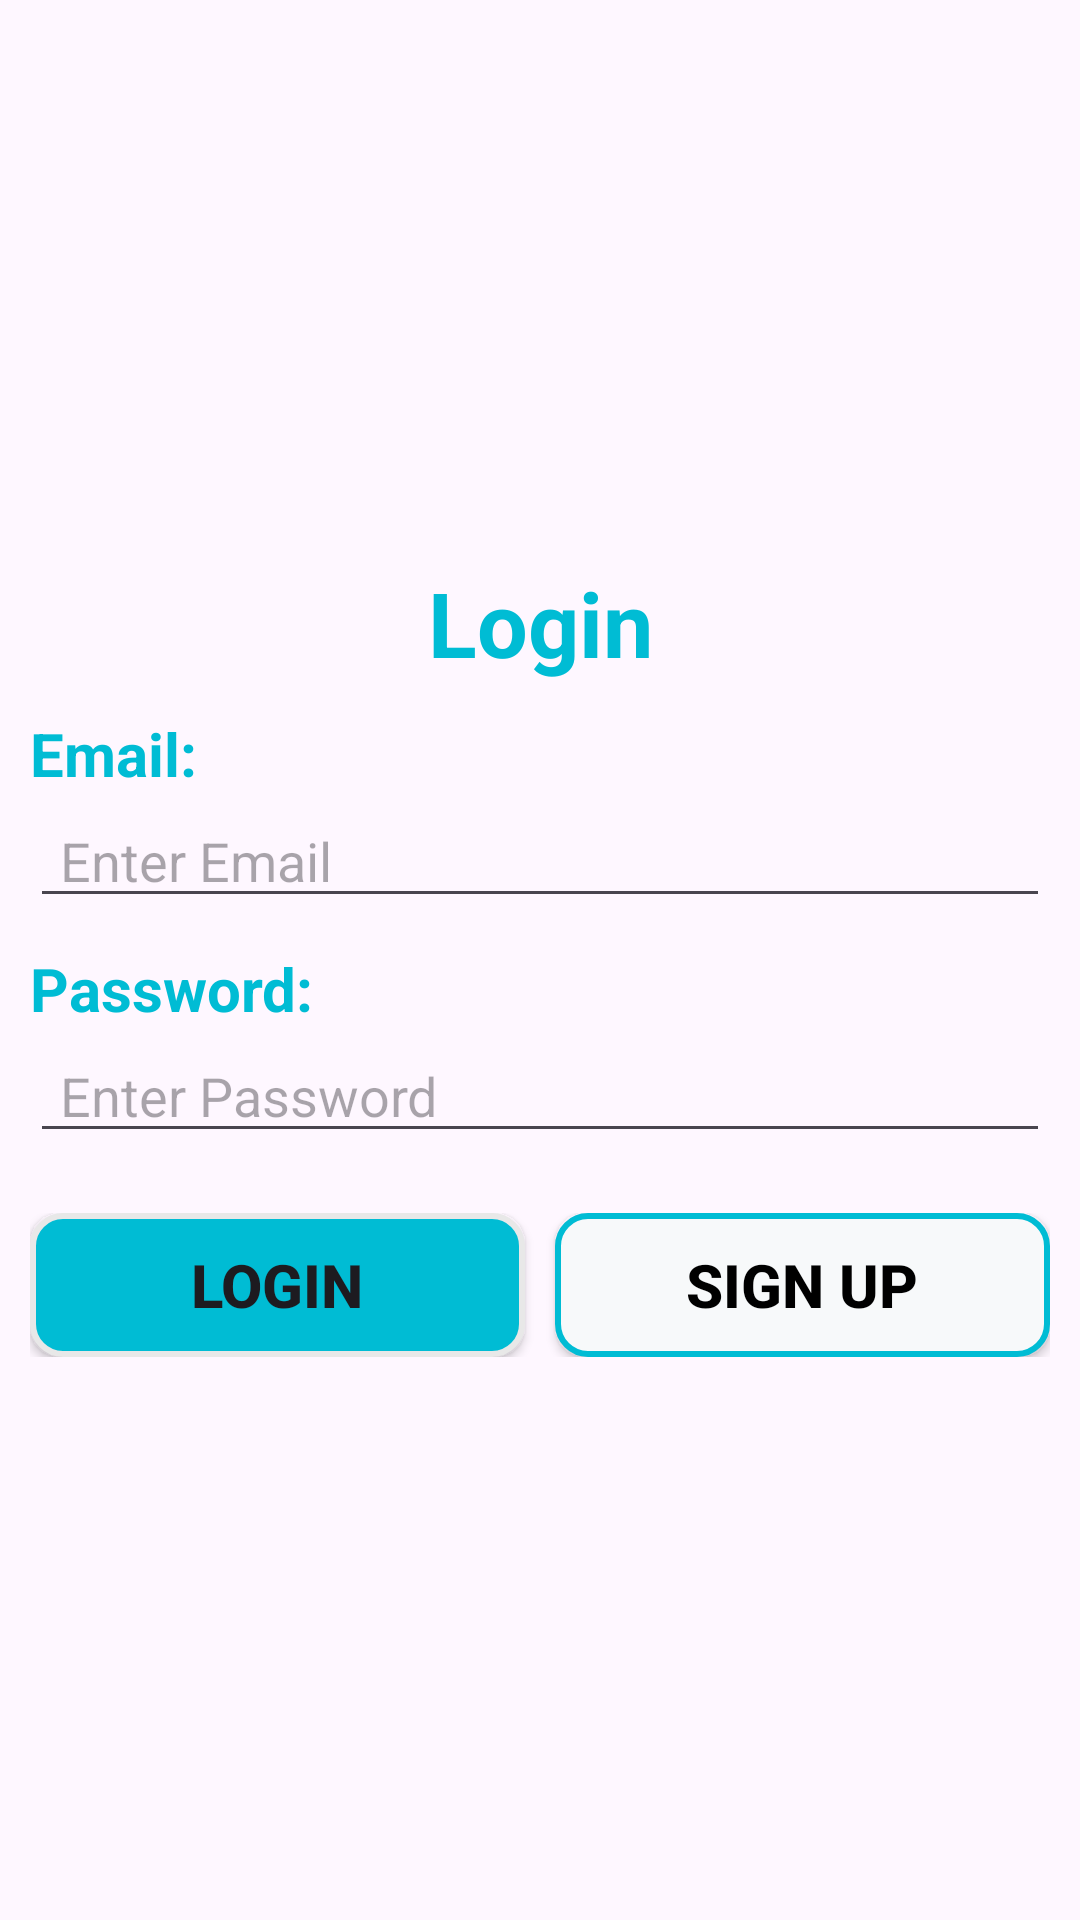

Reconstruct the res/layout file that produces this screen, plus the resources it refers to.
<!-- AndroidManifest.xml: application theme Theme.Asm_api -->
<!-- res/layout/activity_login.xml -->
<?xml version="1.0" encoding="utf-8"?>
<LinearLayout xmlns:android="http://schemas.android.com/apk/res/android"
    xmlns:app="http://schemas.android.com/apk/res-auto"
    xmlns:tools="http://schemas.android.com/tools"
    android:layout_width="match_parent"
    android:layout_height="match_parent"
    android:orientation="vertical"
    android:gravity="center"
    android:padding="10dp"
    tools:context=".Main.Login">

    <TextView
        android:layout_width="match_parent"
        android:layout_height="wrap_content"
        android:textSize="30sp"
        android:textStyle="bold"
        android:textColor="#00BCD4"
        android:gravity="center"
        android:text="Login"/>

    <TextView
        android:layout_width="match_parent"
        android:layout_height="wrap_content"
        android:layout_marginTop="10dp"
        android:textSize="20sp"
        android:textStyle="bold"
        android:textColor="#00BCD4"
        android:text="Email:"/>
    <EditText
        android:id="@+id/edt_email_login"
        android:layout_width="match_parent"
        android:layout_height="wrap_content"
        android:paddingLeft="10dp"
        android:lines="1"
        android:hint="Enter Email"/>
    <TextView
        android:layout_width="match_parent"
        android:layout_height="wrap_content"
        android:layout_marginTop="10dp"
        android:textSize="20sp"
        android:textStyle="bold"
        android:textColor="#00BCD4"
        android:text="Password:"/>
    <EditText
        android:id="@+id/edt_pass_login"
        android:layout_width="match_parent"
        android:layout_height="wrap_content"
        android:paddingLeft="10dp"
        android:lines="1"
        android:hint="Enter Password"/>

    <LinearLayout
        android:layout_width="match_parent"
        android:layout_height="wrap_content"
        android:layout_marginTop="20dp">
        <Button
            android:id="@+id/btn_login"
            android:layout_width="0dp"
            android:layout_height="wrap_content"
            android:layout_weight="1"
            android:background="@drawable/brackground_button2"
            app:backgroundTint="@null"
            android:textStyle="bold"
            android:textSize="20dp"
            android:text="Login"/>

        <Button
            android:id="@+id/btn_sign_login"
            android:layout_width="0dp"
            android:layout_height="wrap_content"
            android:layout_weight="1"
            android:background="@drawable/brackground_button"
            android:layout_marginLeft="10dp"
            app:backgroundTint="@null"
            android:textColor="@color/black"
            android:textStyle="bold"
            android:textSize="20dp"
            android:text="Sign Up"/>
    </LinearLayout>
</LinearLayout>
<!-- resources referenced by this layout -->
<resources>
  <!-- drawable brackground_button (drawable) -->
  <?xml version="1.0" encoding="utf-8"?>
  <selector xmlns:android="http://schemas.android.com/apk/res/android">
      <item>
          <shape android:shape="rectangle">
              <stroke android:width="2dp" android:color="#00BCD4"/>
              <solid android:color="#F7F9FA" />
              <corners android:radius="10dp" />
          </shape>
      </item>
  </selector>
  <!-- drawable brackground_button2 (drawable) -->
  <?xml version="1.0" encoding="utf-8"?>
  <selector xmlns:android="http://schemas.android.com/apk/res/android">
      <item>
          <shape android:shape="rectangle">
              <stroke android:width="2dp" android:color="#E8E8E8"/>
              <solid android:color="#00BCD4" />
              <corners android:radius="10dp" />
          </shape>
      </item>
  </selector>
  <style name="Theme.Asm_api" parent="Base.Theme.Asm_api" />
  <style name="Base.Theme.Asm_api" parent="Theme.Material3.DayNight.NoActionBar">
          
          
      </style>
  <!-- not gathered from this repository: default colours our renderer supplied (Android Studio template values) -->
  <color name="black">#FF000000</color>
</resources>
